The GitHub repository nicolawatt/ENG5337 contains a labelled image folder "dataset" with 6 categories: horizontal, junction, left, no line, right, vertical. Examples follow, each with its label.

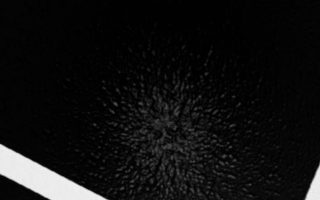
Label: left

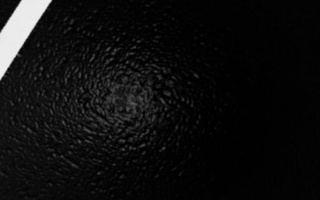
Label: right

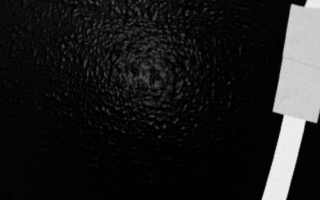
Label: vertical

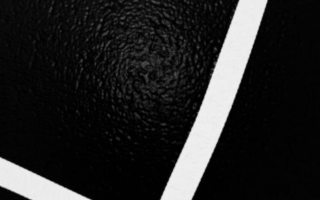
Label: junction

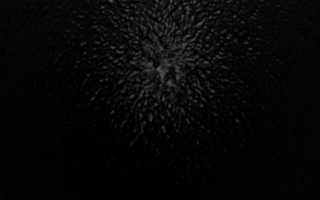
Label: no line

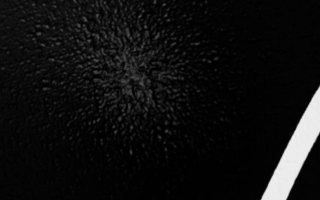
Label: right
